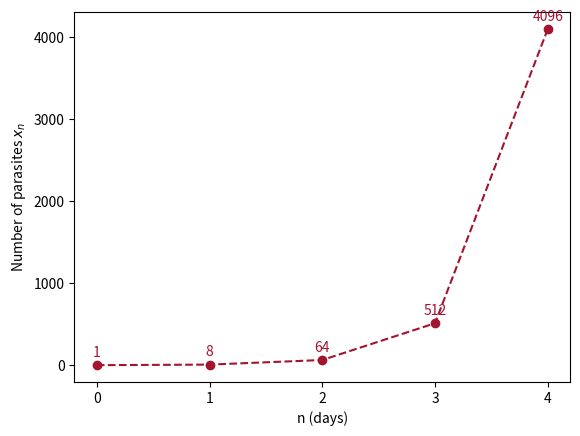

Write Python code to recreate this figure.
# Fig. 1.3: Malaria parasites after n days (book, Section 1.1, Eq. 1.2 and 1.3)
# recursion rule x_{n+1} = 8 x_n, x_0 = 1
# (c) 2026 Philipp Kügler · Program for the book "Dynamical Systems in the Life Sciences" · MIT License (see LICENSE)
import numpy as np
import matplotlib.pyplot as plt

N = 4                           # number of days
x = np.zeros(N + 1)
x[0] = 1                        # initial value: one parasite
for n in range(N):
    x[n + 1] = 8 * x[n]         # recursion rule

n = np.arange(N + 1)
print(x.astype(int))            # [1 8 64 512 4096]
print((8**n * x[0]).astype(int))  # solution formula x_n = 8^n x_0 gives the same

plt.plot(n, x, "o--", color=(0.64, 0.08, 0.18))
for k in n:
    plt.text(k, x[k] + 100, f"{x[k]:.0f}", ha="center", color=(0.64, 0.08, 0.18))
plt.xlabel("n (days)")
plt.ylabel("Number of parasites $x_n$")
plt.xticks(n)
plt.show()
